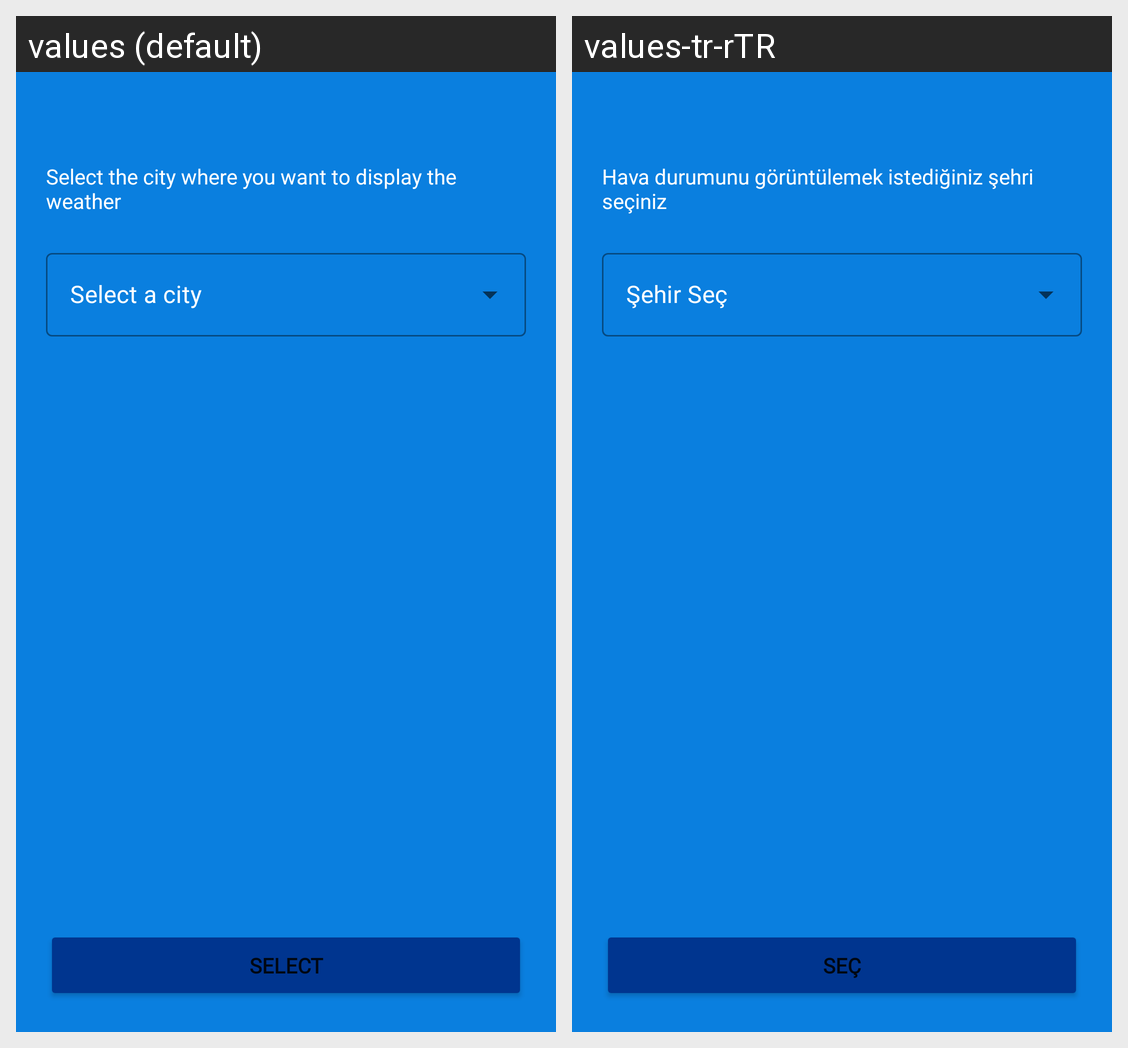

The same Android screen rendered under two of its app's locales, left to right. List the strings drawn on it with the default value and each locale's translation.
Android screen res/layout/fragment_select_city.xml rendered under 2 locales, left to right: values (default), values-tr-rTR. Device: Nexus 5 (rendered at 1080×1920; each locale shown at half size, 540×960, under a caption strip naming it); theme Theme.WeatherApp.
Strings drawn on this screen, with the default value and each locale's value (text and hints the layout hard-codes, and strings that could not be matched under every locale, appear in the picture but are not listed):

cityInfoText
  values: Select the city where you want to display the weather
  values-tr-rTR: Hava durumunu görüntülemek istediğiniz şehri seçiniz

select_a_city
  values: Select a city
  values-tr-rTR: Şehir Seç

select
  values: Select
  values-tr-rTR: Seç
